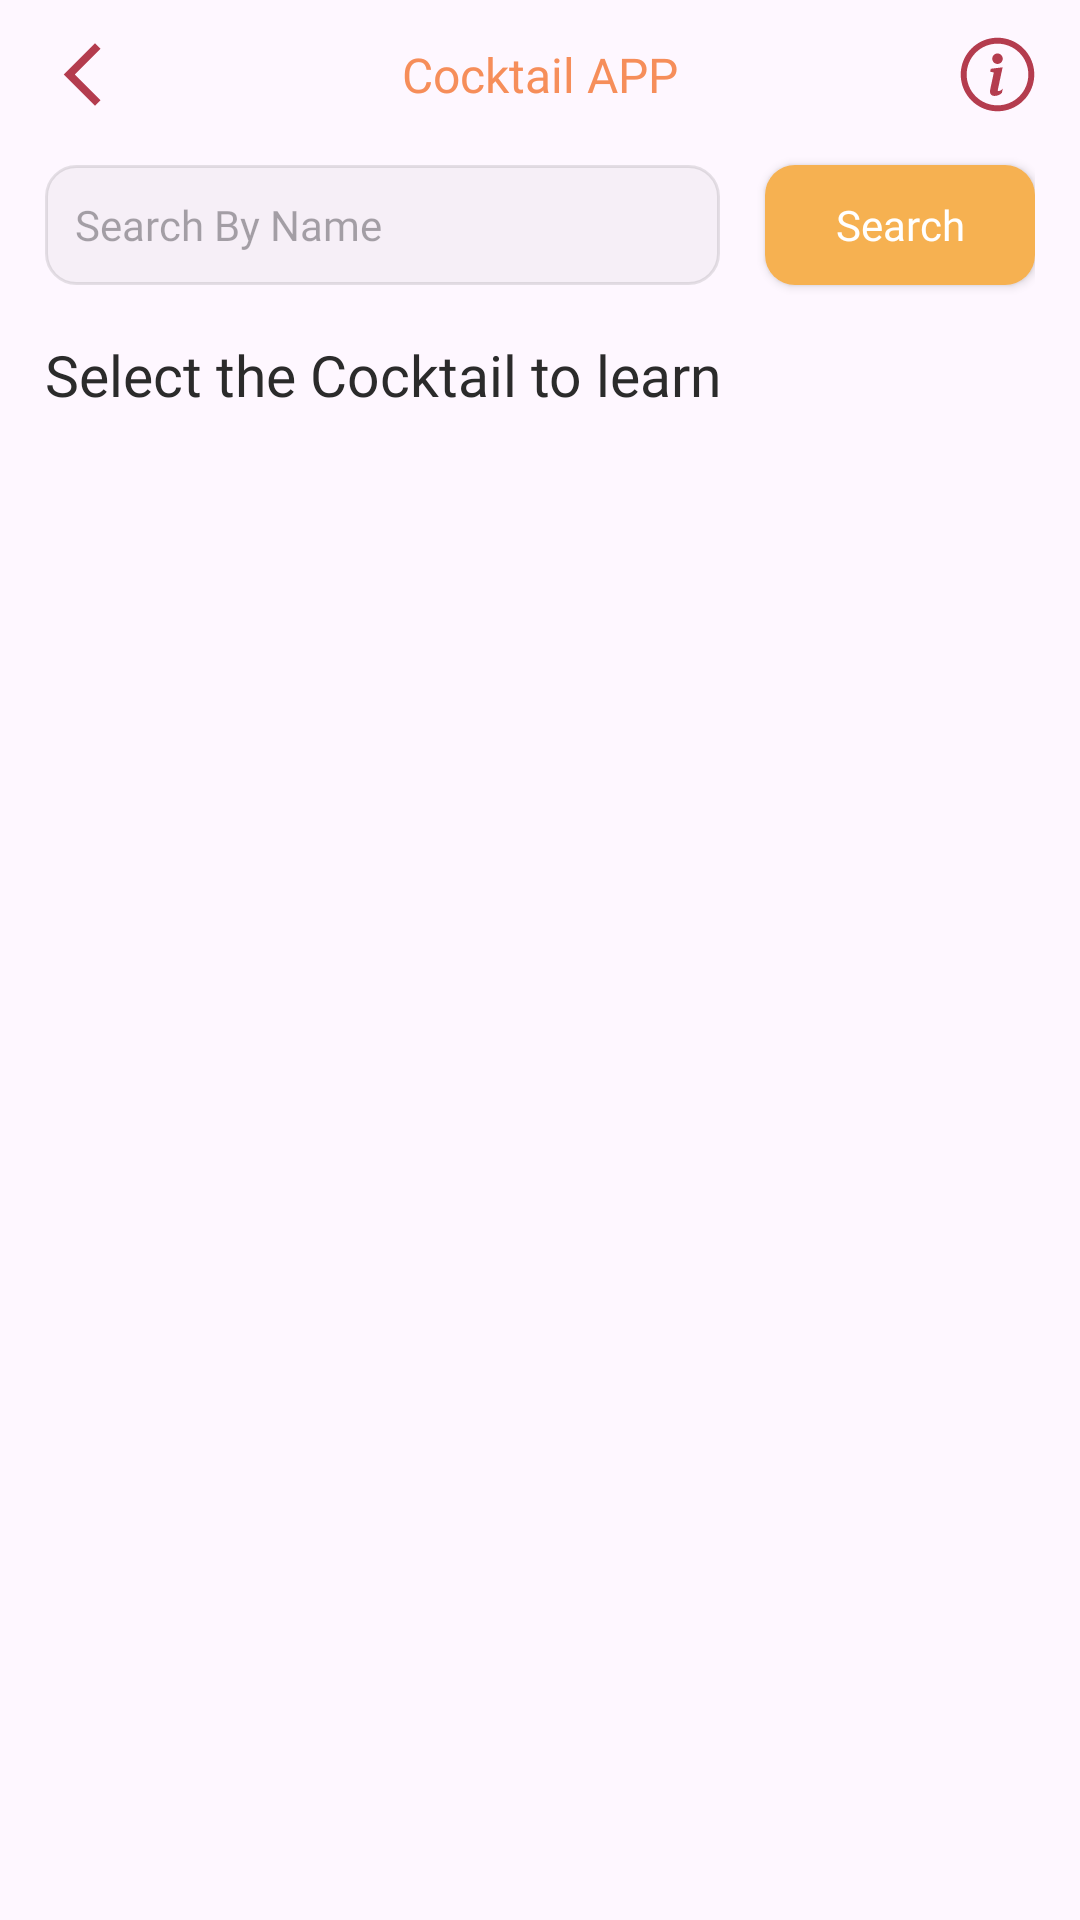

Layout XML and referenced resources for this Android screen:
<!-- AndroidManifest.xml: application theme Theme.CocktailAPI -->
<!-- res/layout/activity_main.xml -->
<?xml version="1.0" encoding="utf-8"?>
<androidx.coordinatorlayout.widget.CoordinatorLayout xmlns:android="http://schemas.android.com/apk/res/android"
    xmlns:app="http://schemas.android.com/apk/res-auto"
    xmlns:tools="http://schemas.android.com/tools"
    android:layout_width="match_parent"
    android:layout_height="match_parent"
    tools:context=".ui.view.MainActivity">

    <LinearLayout
        android:layout_width="match_parent"
        android:layout_height="match_parent"
        android:orientation="vertical">

        <LinearLayout
            android:layout_width="match_parent"
            android:layout_height="50dp"
            android:orientation="horizontal"
            android:gravity="center_vertical">

            <ImageView
                android:layout_width="25dp"
                android:layout_height="25dp"
                android:src="@drawable/baseline_arrow_back"
                android:layout_marginStart="15dp"/>

            <TextView
                android:layout_width="0dp"
                android:layout_height="wrap_content"
                android:layout_weight="1"
                android:text="@string/app"
                android:textColor="@color/tan_hide"
                android:textSize="16sp"
                android:textAlignment="center"
                android:fontFamily="@font/roboto_medium"/>

            <ImageView
                android:layout_width="25dp"
                android:layout_height="25dp"
                android:src="@drawable/ic_new_info"
                android:layout_marginEnd="15dp" />



        </LinearLayout>

        <LinearLayout
            android:layout_width="match_parent"
            android:layout_height="50dp"
            android:orientation="horizontal"
            android:gravity="center_vertical"
            android:layout_marginStart="15dp"
            android:layout_marginEnd="15dp">

            <EditText
                android:id="@+id/etSearchByName"
                android:layout_width="0dp"
                android:layout_height="40dp"
                android:layout_weight="1"
                android:background="@drawable/input_search"
                android:fontFamily="@font/roboto_medium"
                android:textSize="14sp"
                android:textColor="#000000"
                android:hint="@string/txtSearchByName"
                android:paddingLeft="10dp"/>

            <androidx.appcompat.widget.AppCompatButton
                android:id="@+id/btnSearchByName"
                android:layout_width="90dp"
                android:layout_height="40dp"
                android:background="@drawable/btn_search"
                android:text="@string/btnSearchByName"
                android:textAllCaps="false"
                android:textAlignment="center"
                android:textColor="@color/white"
                android:textSize="14sp"
                android:fontFamily="@font/roboto_medium"
                android:layout_marginStart="15dp"/>

        </LinearLayout>

        <LinearLayout
            android:layout_width="match_parent"
            android:layout_height="30dp"
            android:orientation="horizontal"
            android:layout_marginTop="10dp"
            android:layout_marginStart="15dp"
            android:layout_marginEnd="15dp">

            <LinearLayout
                android:layout_width="wrap_content"
                android:layout_height="match_parent"
                android:orientation="vertical"
                android:gravity="center_vertical">

                <TextView
                    android:layout_width="match_parent"
                    android:layout_height="wrap_content"
                    android:text="@string/tvSelectCocktails"
                    android:textSize="19sp"
                    android:textColor="#2B2B2B"
                    android:fontFamily="@font/la_bande_en_baskets"
                    android:layout_gravity="left"
                    android:layout_marginEnd="10dp"/>

            </LinearLayout>


            <LinearLayout
                android:layout_width="match_parent"
                android:layout_height="30dp"
                android:orientation="vertical"
                android:gravity="right|center_vertical">


                <Spinner
                    android:id="@+id/spinnerFilterLetter"
                    android:layout_width="wrap_content"
                    android:layout_height="wrap_content"
                    android:padding="5dp"
                    android:background="@drawable/btn_search"
                    android:textColor="@color/white"
                    />

            </LinearLayout>
        </LinearLayout>

        <androidx.recyclerview.widget.RecyclerView
            android:id="@+id/rvListCocktails"
            android:layout_width="match_parent"
            android:layout_height="match_parent"
            android:layout_marginStart="15dp"
            android:layout_marginEnd="15dp"
            android:layout_marginTop="15dp"
            android:layout_marginBottom="15dp"/>


    </LinearLayout>

</androidx.coordinatorlayout.widget.CoordinatorLayout>
<!-- resources referenced by this layout -->
<resources>
  <color name="tan_hide">#f68e5a</color>
  <color name="white">#FFFFFFFF</color>
  <!-- drawable baseline_arrow_back (drawable) -->
  <vector android:height="24dp" android:tint="#B43C4E"
      android:viewportHeight="24" android:viewportWidth="24"
      android:width="24dp" xmlns:android="http://schemas.android.com/apk/res/android">
      <path android:fillColor="@android:color/white" android:pathData="M17.77,3.77l-1.77,-1.77l-10,10l10,10l1.77,-1.77l-8.23,-8.23z"/>
  </vector>
  <!-- drawable btn_search (drawable) -->
  <?xml version="1.0" encoding="utf-8"?>
  <shape android:shape="rectangle" xmlns:android="http://schemas.android.com/apk/res/android">
      <corners android:radius="10dp"/>
      <solid android:color="@color/casa_blanca"/>
  </shape>
  <!-- drawable ic_new_info: vector/xml drawable (drawable, 4315 chars, omitted) -->
  <!-- drawable input_search (drawable) -->
  <?xml version="1.0" encoding="utf-8"?>
  <shape xmlns:android="http://schemas.android.com/apk/res/android">
      <stroke android:color="@color/border_input" android:width="1dp"/>
      <solid android:color="@color/background_input"/>
      <corners android:radius="10dp"/>
  </shape>
  <string name="app">Cocktail APP</string>
  <string name="btnSearchByName">Search</string>
  <string name="tvSelectCocktails">Select the Cocktail to learn</string>
  <string name="txtSearchByName">Search By Name</string>
  <style name="Theme.CocktailAPI" parent="Base.Theme.CocktailAPI" />
  <color name="casa_blanca">#f6b151</color>
  <color name="border_input">#1A070707</color>
  <color name="background_input">#08000000</color>
  <style name="Base.Theme.CocktailAPI" parent="Theme.Material3.DayNight.NoActionBar">
          
      </style>
</resources>
